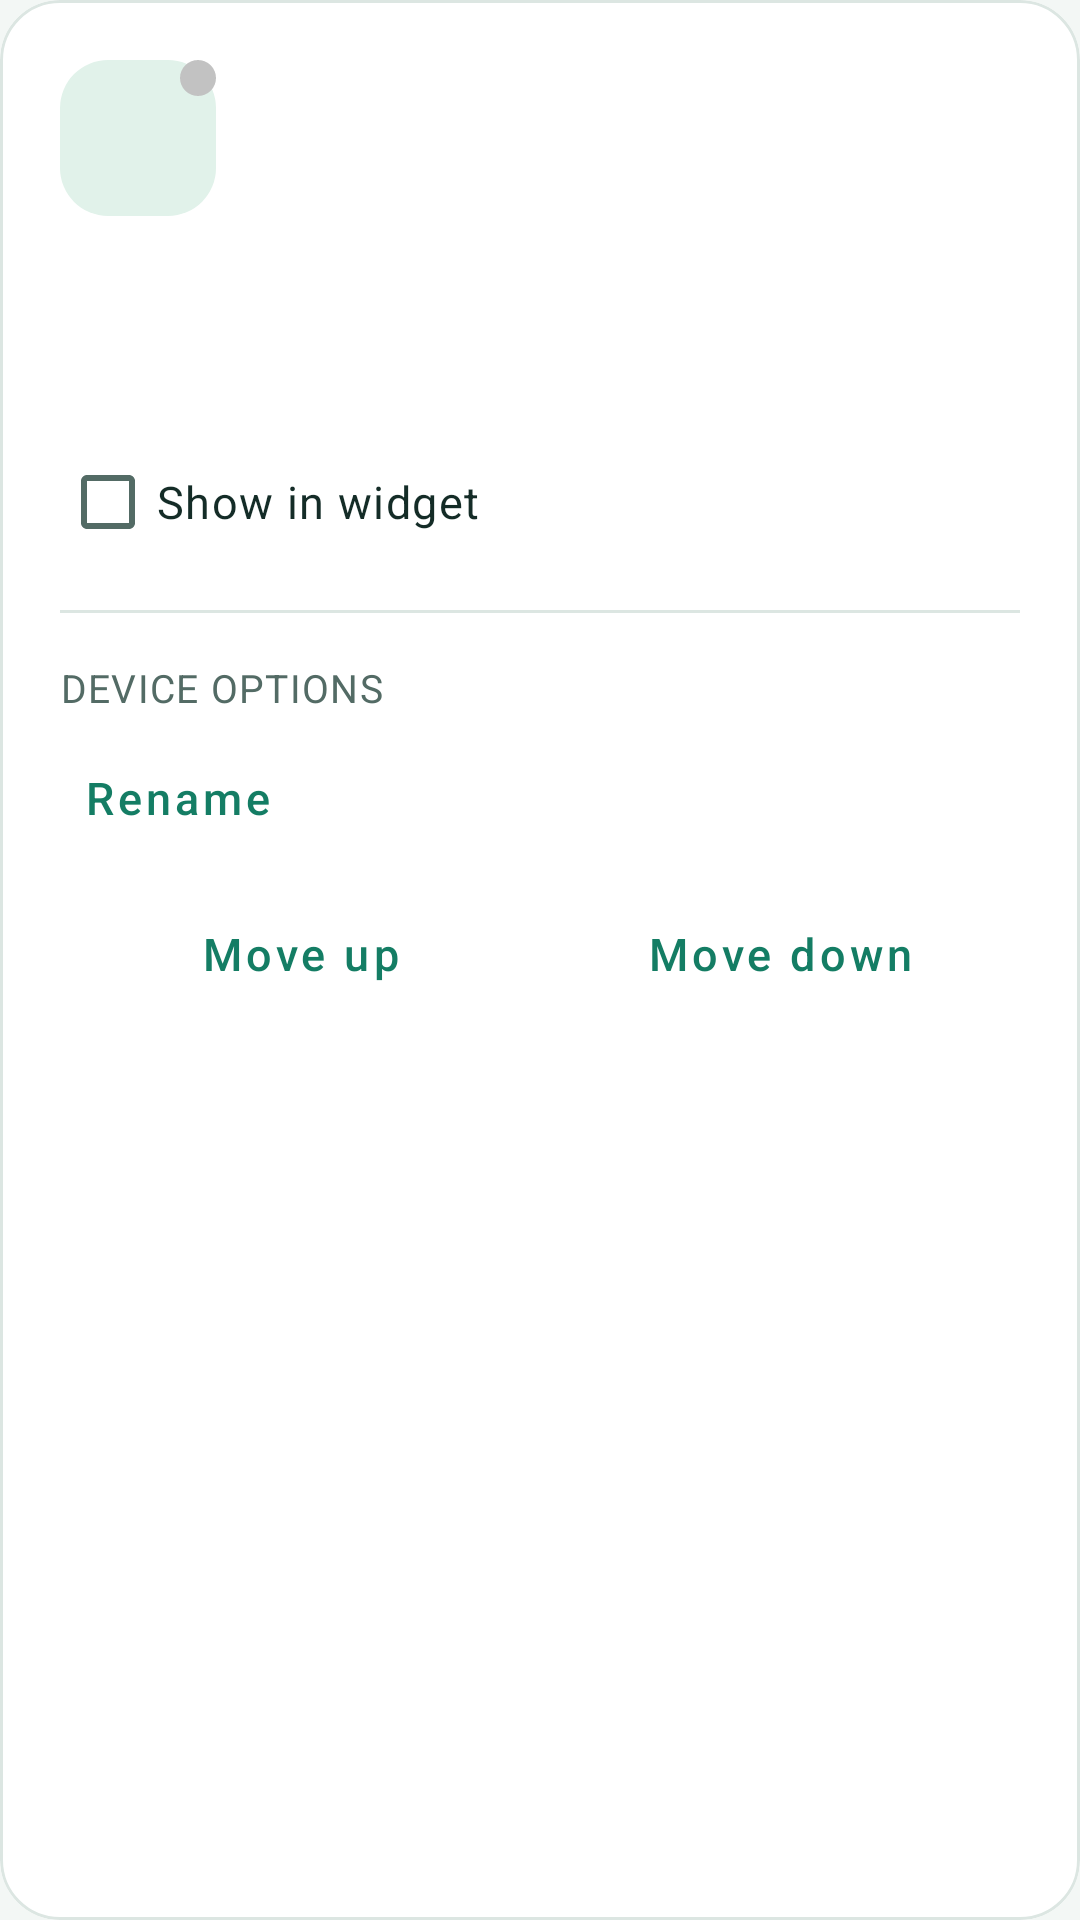

Layout XML and referenced resources for this Android screen:
<!-- AndroidManifest.xml: application theme Theme.AndroidBatteryWidget -->
<!-- res/layout/fragment_bt_device.xml -->
<?xml version="1.0" encoding="utf-8"?>
<com.google.android.material.card.MaterialCardView xmlns:android="http://schemas.android.com/apk/res/android"
    xmlns:app="http://schemas.android.com/apk/res-auto"
    xmlns:tools="http://schemas.android.com/tools"
    style="@style/Widget.Battery.Card"
    android:layout_width="match_parent"
    android:layout_height="wrap_content">

    <androidx.constraintlayout.widget.ConstraintLayout
        android:layout_width="match_parent"
        android:layout_height="wrap_content"
        android:padding="20dp">

        <FrameLayout
            android:id="@+id/id_device_icon_container"
            android:layout_width="52dp"
            android:layout_height="52dp"
            android:background="@drawable/device_ui_icon_container"
            app:layout_constraintStart_toStartOf="parent"
            app:layout_constraintTop_toTopOf="parent">

            <ImageView
                android:id="@+id/img"
                android:layout_width="match_parent"
                android:layout_height="match_parent"
                android:contentDescription="@null"
                android:padding="12dp"
                app:tint="@color/ui_primary"
                tools:src="@drawable/ic_bluetoothon" />

            <com.google.android.material.imageview.ShapeableImageView
                android:id="@+id/state"
                android:layout_width="12dp"
                android:layout_height="12dp"
                android:layout_gravity="end|top"
                android:background="@color/bt_state_unconnected"
                android:contentDescription="@null"
                app:shapeAppearance="@style/roundedCornerStyle" />
        </FrameLayout>

        <TextView
            android:id="@+id/level"
            style="@style/TextAppearance.Battery.Section"
            android:layout_width="wrap_content"
            android:layout_height="wrap_content"
            android:layout_marginStart="12dp"
            android:ellipsize="end"
            android:gravity="end"
            android:maxEms="5"
            android:maxLines="1"
            android:textColor="@color/ui_primary"
            app:layout_constraintEnd_toEndOf="parent"
            app:layout_constraintTop_toTopOf="@id/id_device_icon_container"
            tools:text="82%" />

        <TextView
            android:id="@+id/name"
            style="@style/TextAppearance.Battery.Section"
            android:layout_width="0dp"
            android:layout_height="wrap_content"
            android:layout_marginStart="16dp"
            android:ellipsize="end"
            android:maxLines="1"
            android:textColor="@color/ui_text"
            app:layout_constraintEnd_toStartOf="@id/level"
            app:layout_constraintStart_toEndOf="@id/id_device_icon_container"
            app:layout_constraintTop_toTopOf="@id/id_device_icon_container"
            tools:text="Wireless headphones" />

        <TextView
            android:id="@+id/status"
            style="@style/TextAppearance.Battery.Body"
            android:layout_width="0dp"
            android:layout_height="wrap_content"
            android:layout_marginStart="16dp"
            android:layout_marginTop="4dp"
            android:ellipsize="end"
            android:maxLines="1"
            android:textColor="@color/ui_text_secondary"
            app:layout_constraintEnd_toEndOf="parent"
            app:layout_constraintStart_toEndOf="@id/id_device_icon_container"
            app:layout_constraintTop_toBottomOf="@id/name"
            tools:text="Connected" />

        <TextView
            android:id="@+id/type"
            style="@style/TextAppearance.Battery.Caption"
            android:layout_width="0dp"
            android:layout_height="wrap_content"
            android:layout_marginTop="16dp"
            android:ellipsize="end"
            android:maxLines="1"
            android:textColor="@color/ui_text_secondary"
            app:layout_constraintEnd_toEndOf="parent"
            app:layout_constraintStart_toStartOf="parent"
            app:layout_constraintTop_toBottomOf="@id/id_device_icon_container"
            tools:text="Headphones · System reading" />

        <TextView
            android:id="@+id/freshness"
            style="@style/TextAppearance.Battery.Caption"
            android:layout_width="0dp"
            android:layout_height="wrap_content"
            android:layout_marginTop="4dp"
            android:ellipsize="end"
            android:maxLines="2"
            android:textColor="@color/ui_text_secondary"
            app:layout_constraintEnd_toEndOf="parent"
            app:layout_constraintStart_toStartOf="parent"
            app:layout_constraintTop_toBottomOf="@id/type"
            tools:text="System reading · checked just now" />

        <CheckBox
            android:id="@+id/checkbox"
            style="@style/TextAppearance.Battery.Body"
            android:layout_width="0dp"
            android:layout_height="wrap_content"
            android:layout_marginTop="16dp"
            android:gravity="center_vertical"
            android:minHeight="48dp"
            android:text="@string/device_show_in_widget"
            android:textColor="@color/ui_text"
            app:layout_constraintEnd_toEndOf="parent"
            app:layout_constraintStart_toStartOf="parent"
            app:layout_constraintTop_toBottomOf="@id/freshness" />

        <View
            android:id="@+id/id_device_actions_divider"
            android:layout_width="0dp"
            android:layout_height="1dp"
            android:layout_marginTop="12dp"
            android:background="@color/ui_outline"
            app:layout_constraintEnd_toEndOf="parent"
            app:layout_constraintStart_toStartOf="parent"
            app:layout_constraintTop_toBottomOf="@id/checkbox" />

        <TextView
            android:id="@+id/id_device_actions_label"
            style="@style/TextAppearance.Battery.Caption"
            android:layout_width="0dp"
            android:layout_height="wrap_content"
            android:layout_marginTop="16dp"
            android:text="@string/device_ui_manage_label"
            android:textColor="@color/ui_text_secondary"
            app:layout_constraintEnd_toEndOf="parent"
            app:layout_constraintStart_toStartOf="parent"
            app:layout_constraintTop_toBottomOf="@id/id_device_actions_divider" />

        <com.google.android.material.button.MaterialButton
            android:id="@+id/rename"
            style="@style/Widget.Battery.Button.Text"
            android:layout_width="wrap_content"
            android:layout_height="48dp"
            android:layout_marginTop="4dp"
            android:minWidth="0dp"
            android:text="@string/device_rename"
            app:layout_constraintStart_toStartOf="parent"
            app:layout_constraintTop_toBottomOf="@id/id_device_actions_label" />

        <LinearLayout
            android:id="@+id/id_device_order_actions"
            android:layout_width="0dp"
            android:layout_height="48dp"
            android:layout_marginTop="4dp"
            android:orientation="horizontal"
            app:layout_constraintEnd_toEndOf="parent"
            app:layout_constraintStart_toStartOf="parent"
            app:layout_constraintTop_toBottomOf="@id/rename">

            <com.google.android.material.button.MaterialButton
                android:id="@+id/move_up"
                style="@style/Widget.Battery.Button.Text"
                android:layout_width="0dp"
                android:layout_height="match_parent"
                android:layout_weight="1"
                android:ellipsize="end"
                android:maxLines="1"
                android:minWidth="0dp"
                android:text="@string/device_move_up" />

            <com.google.android.material.button.MaterialButton
                android:id="@+id/move_down"
                style="@style/Widget.Battery.Button.Text"
                android:layout_width="0dp"
                android:layout_height="match_parent"
                android:layout_weight="1"
                android:ellipsize="end"
                android:maxLines="1"
                android:minWidth="0dp"
                android:text="@string/device_move_down" />
        </LinearLayout>
    </androidx.constraintlayout.widget.ConstraintLayout>
</com.google.android.material.card.MaterialCardView>
<!-- resources referenced by this layout -->
<resources>
  <color name="bt_state_unconnected" tools:ignore="MissingDefaultResource">#c2c2c2</color>
  <color name="ui_outline">#DCE6E2</color>
  <color name="ui_primary">#147D64</color>
  <color name="ui_text">#142C27</color>
  <color name="ui_text_secondary">#536B65</color>
  <!-- drawable device_ui_icon_container (drawable) -->
  <?xml version="1.0" encoding="utf-8"?>
  <shape xmlns:android="http://schemas.android.com/apk/res/android" android:shape="rectangle">
      <solid android:color="@color/ui_primary_container" />
      <corners android:radius="16dp" />
  </shape>
  <string name="device_move_down">Move down</string>
  <string name="device_move_up">Move up</string>
  <string name="device_rename">Rename</string>
  <string name="device_show_in_widget">Show in widget</string>
  <string name="device_ui_manage_label">DEVICE OPTIONS</string>
  <style name="TextAppearance.Battery.Body" parent="TextAppearance.MaterialComponents.Body1">
          <item name="android:textSize">15sp</item>
          <item name="android:textColor">@color/ui_text_secondary</item>
      </style>
  <style name="TextAppearance.Battery.Caption" parent="TextAppearance.MaterialComponents.Caption">
          <item name="android:textSize">13sp</item>
          <item name="android:textColor">@color/ui_text_secondary</item>
      </style>
  <style name="TextAppearance.Battery.Section" parent="TextAppearance.MaterialComponents.Subtitle1">
          <item name="android:textSize">18sp</item>
          <item name="android:fontFamily">sans-serif-medium</item>
          <item name="android:textColor">@color/ui_text</item>
      </style>
  <style name="Widget.Battery.Button.Text" parent="Widget.MaterialComponents.Button.TextButton">
          <item name="cornerRadius">14dp</item>
          <item name="android:minHeight">48dp</item>
          <item name="android:textAllCaps">false</item>
          <item name="android:textSize">15sp</item>
      </style>
  <style name="Widget.Battery.Card" parent="Widget.MaterialComponents.CardView">
          <item name="cardCornerRadius">20dp</item>
          <item name="cardElevation">0dp</item>
          <item name="cardBackgroundColor">@color/ui_surface</item>
          <item name="strokeColor">@color/ui_outline</item>
          <item name="strokeWidth">1dp</item>
      </style>
  <style name="roundedCornerStyle">
          <item name="cornerFamily">rounded</item>
          <item name="cornerSize">50%</item>
      </style>
  <color name="ui_primary_container">#E1F2EA</color>
  <color name="ui_surface">#FFFFFF</color>
  <color name="ui_on_primary">#FFFFFF</color>
  <color name="ui_background">#F3F7F5</color>
  <style name="Widget.Battery.ActionBar" parent="Widget.MaterialComponents.ActionBar.Solid">
          <item name="background">@color/ui_background</item>
          <item name="elevation">0dp</item>
          <item name="titleTextStyle">@style/TextAppearance.Battery.Toolbar</item>
      </style>
  <style name="Widget.Battery.Button" parent="Widget.MaterialComponents.Button">
          <item name="cornerRadius">14dp</item>
          <item name="android:minHeight">52dp</item>
          <item name="android:textAllCaps">false</item>
          <item name="android:textSize">15sp</item>
          <item name="android:insetTop">0dp</item>
          <item name="android:insetBottom">0dp</item>
      </style>
  <style name="Widget.Battery.Button.Outlined" parent="Widget.MaterialComponents.Button.OutlinedButton">
          <item name="cornerRadius">14dp</item>
          <item name="android:minHeight">48dp</item>
          <item name="android:textAllCaps">false</item>
          <item name="android:textSize">15sp</item>
          <item name="strokeColor">@color/ui_outline</item>
      </style>
  <style name="TextAppearance.Battery.Toolbar" parent="TextAppearance.MaterialComponents.Headline6">
          <item name="android:textSize">20sp</item>
          <item name="android:fontFamily">sans-serif-medium</item>
          <item name="android:textColor">@color/ui_text</item>
      </style>
</resources>
